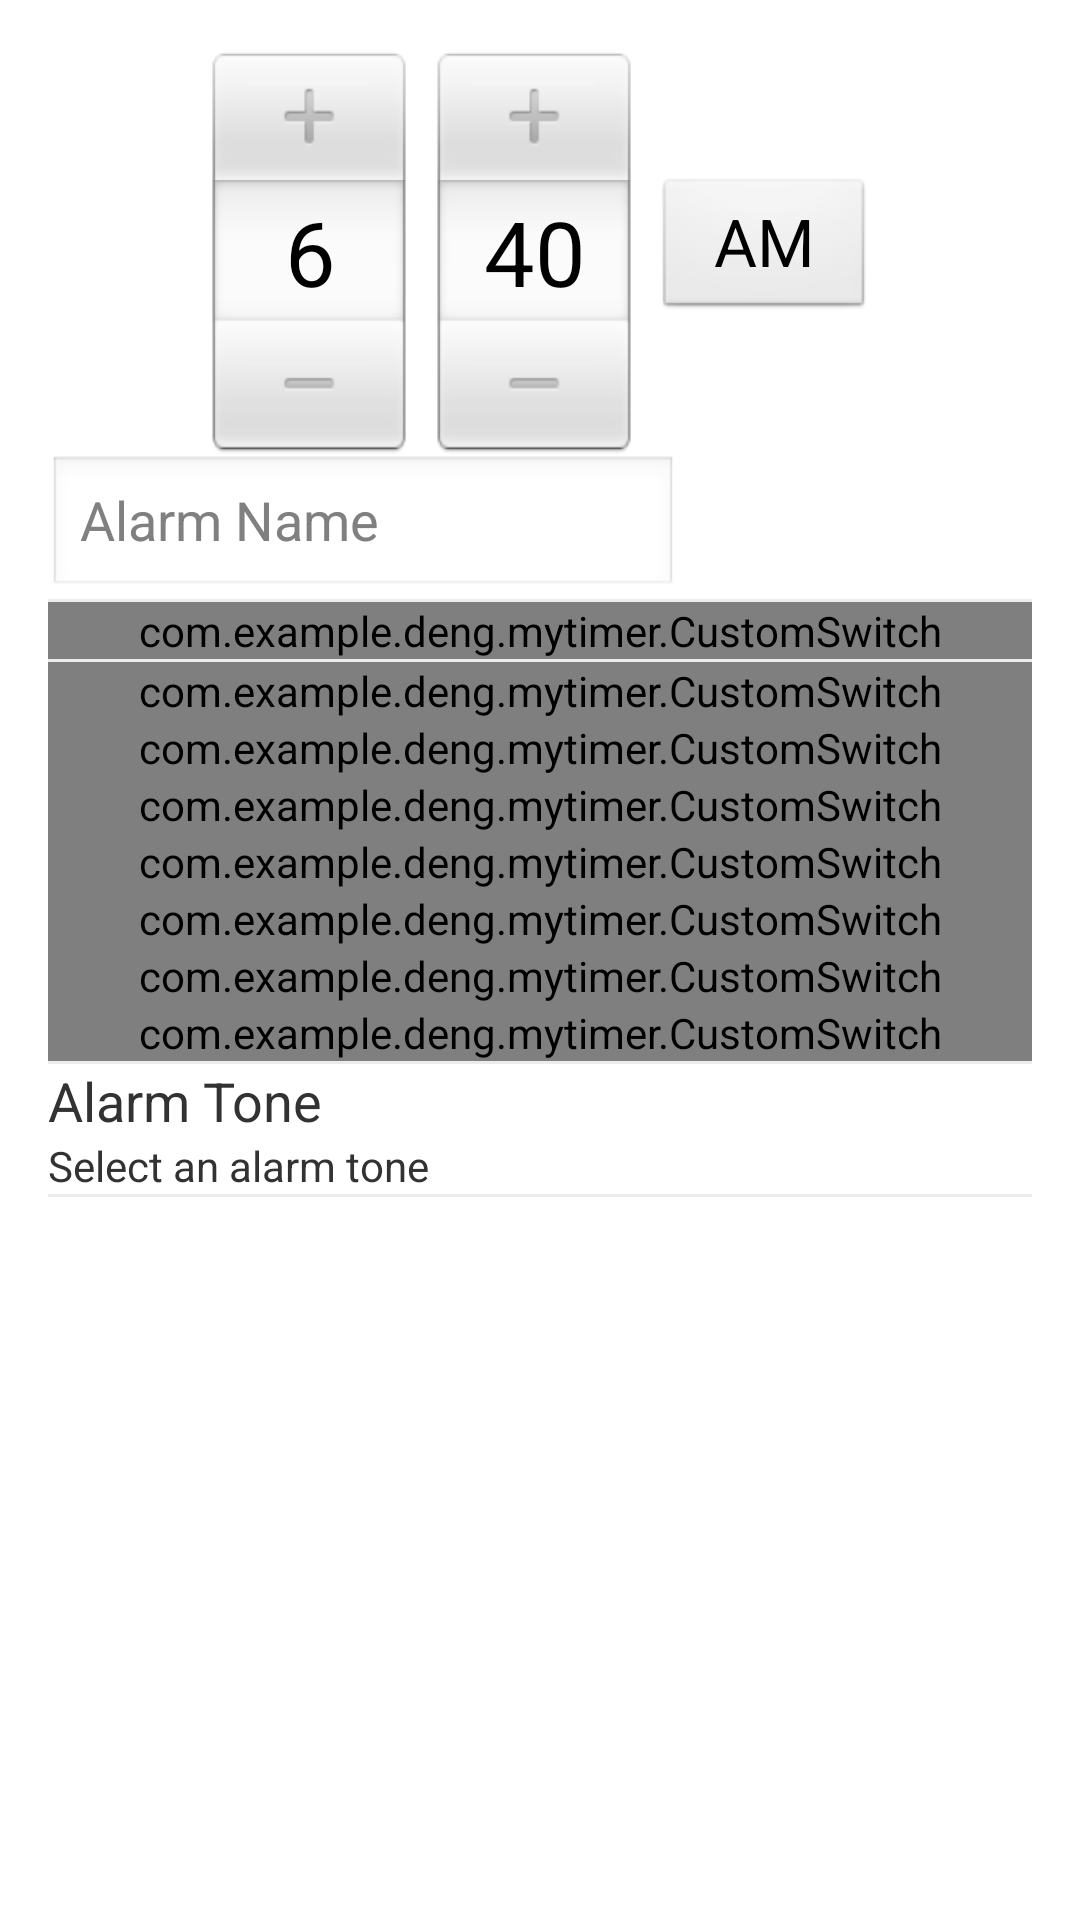

Layout XML and referenced resources for this Android screen:
<!-- AndroidManifest.xml: application theme AppTheme -->
<!-- res/layout/activity_details.xml -->
<ScrollView xmlns:android="http://schemas.android.com/apk/res/android"
    xmlns:tools="http://schemas.android.com/tools"
    android:layout_width="fill_parent"
    android:layout_height="fill_parent"
    android:isScrollContainer="true" >

    

    <RelativeLayout
        android:layout_width="match_parent"
        android:layout_height="wrap_content"
        android:paddingBottom="16dp"
        android:paddingLeft="16dp"
        android:paddingRight="16dp"
        android:paddingTop="16dp"
        tools:context=".AlarmDetailsActivity" >

        <TimePicker
            android:id="@+id/alarm_details_time_picker"
            android:layout_width="wrap_content"
            android:layout_height="wrap_content"
            android:layout_alignParentTop="true"
            android:layout_centerHorizontal="true" />

        <EditText
            android:id="@+id/alarm_details_name"
            android:layout_width="wrap_content"
            android:layout_height="wrap_content"
            android:layout_below="@+id/alarm_details_time_picker"
            android:layout_marginBottom="@dimen/activity_vertical_margin"
            android:layout_marginTop="@dimen/activity_vertical_margin"
            android:ems="10"
            android:hint="@string/details_alarm_name" />

        <View
            android:id="@+id/divider2"
            style="@style/Divider"
            android:layout_alignParentLeft="true"
            android:layout_below="@+id/alarm_details_name" />

        <com.example.deng.mytimer.CustomSwitch
            android:id="@+id/alarm_details_repeat_weekly"
            android:layout_width="wrap_content"
            android:layout_height="wrap_content"
            android:layout_alignParentLeft="true"
            android:layout_alignParentRight="true"
            android:layout_below="@+id/divider2"
            android:checked="true"
            android:text="@string/details_repeat_weekly" />

        <View
            android:id="@+id/divider1"
            style="@style/Divider"
            android:layout_alignParentLeft="true"
            android:layout_below="@+id/alarm_details_repeat_weekly" />
        <com.example.deng.mytimer.CustomSwitch
            android:id="@+id/alarm_details_repeat_sunday"
            android:layout_width="wrap_content"
            android:layout_height="wrap_content"
            android:layout_alignParentLeft="true"
            android:layout_alignParentRight="true"
            android:layout_below="@+id/divider1"
            android:checked="true"
            android:text="@string/details_sunday" />

        <com.example.deng.mytimer.CustomSwitch
            android:id="@+id/alarm_details_repeat_monday"
            android:layout_width="wrap_content"
            android:layout_height="wrap_content"
            android:layout_alignParentLeft="true"
            android:layout_alignRight="@+id/alarm_details_repeat_sunday"
            android:layout_below="@+id/alarm_details_repeat_sunday"
            android:checked="true"
            android:text="@string/details_monday" />

        <com.example.deng.mytimer.CustomSwitch
            android:id="@+id/alarm_details_repeat_tuesday"
            android:layout_width="wrap_content"
            android:layout_height="wrap_content"
            android:layout_alignParentLeft="true"
            android:layout_alignRight="@+id/alarm_details_repeat_monday"
            android:layout_below="@+id/alarm_details_repeat_monday"
            android:checked="true"
            android:text="@string/details_tuesday" />

        <com.example.deng.mytimer.CustomSwitch
            android:id="@+id/alarm_details_repeat_wednesday"
            android:layout_width="wrap_content"
            android:layout_height="wrap_content"
            android:layout_alignParentLeft="true"
            android:layout_alignRight="@+id/alarm_details_repeat_tuesday"
            android:layout_below="@+id/alarm_details_repeat_tuesday"
            android:checked="true"
            android:text="@string/details_wednesday" />

        <com.example.deng.mytimer.CustomSwitch
            android:id="@+id/alarm_details_repeat_thursday"
            android:layout_width="wrap_content"
            android:layout_height="wrap_content"
            android:layout_alignParentLeft="true"
            android:layout_alignRight="@+id/alarm_details_repeat_wednesday"
            android:layout_below="@+id/alarm_details_repeat_wednesday"
            android:checked="true"
            android:text="@string/details_thursday" />

        <com.example.deng.mytimer.CustomSwitch
            android:id="@+id/alarm_details_repeat_friday"
            android:layout_width="wrap_content"
            android:layout_height="wrap_content"
            android:layout_alignParentLeft="true"
            android:layout_alignRight="@+id/alarm_details_repeat_thursday"
            android:layout_below="@+id/alarm_details_repeat_thursday"
            android:checked="true"
            android:text="@string/details_friday" />

        <com.example.deng.mytimer.CustomSwitch
            android:id="@+id/alarm_details_repeat_saturday"
            android:layout_width="wrap_content"
            android:layout_height="wrap_content"
            android:layout_alignParentLeft="true"
            android:layout_alignRight="@+id/alarm_details_repeat_friday"
            android:layout_below="@+id/alarm_details_repeat_friday"
            android:checked="true"
            android:text="@string/details_saturday" />

        <View
            android:id="@+id/divider4"
            style="@style/Divider"
            android:layout_alignParentLeft="true"
            android:layout_below="@+id/alarm_details_repeat_saturday" />

        <LinearLayout
            android:id="@+id/alarm_ringtone_container"
            android:layout_width="match_parent"
            android:layout_height="wrap_content"
            android:layout_alignParentLeft="true"
            android:layout_below="@+id/divider4"
            android:background="@drawable/view_touch_selector"
            android:orientation="vertical" >

            <TextView
                android:id="@+id/alarm_label_tone"
                android:layout_width="wrap_content"
                android:layout_height="wrap_content"
                android:layout_marginTop="@dimen/activity_vertical_margin"
                android:text="@string/details_alarm_tone"
                android:textSize="18sp" />

            <TextView
                android:id="@+id/alarm_label_tone_selection"
                android:layout_width="wrap_content"
                android:layout_height="wrap_content"
                android:layout_marginBottom="@dimen/activity_vertical_margin"
                android:text="@string/details_alarm_tone_default"
                android:textSize="14sp" />
        </LinearLayout>

        <View
            android:id="@+id/divider3"
            style="@style/Divider"
            android:layout_alignParentLeft="true"
            android:layout_below="@+id/alarm_ringtone_container" />
    </RelativeLayout>

</ScrollView>
<!-- resources referenced by this layout -->
<resources>
  <string name="details_alarm_name">Alarm Name</string>
  <string name="details_alarm_tone">Alarm Tone</string>
  <string name="details_alarm_tone_default">Select an alarm tone</string>
  <string name="details_friday">Friday</string>
  <string name="details_monday">Monday</string>
  <string name="details_repeat_weekly">Repeat Weekly</string>
  <string name="details_saturday">Saturday</string>
  <string name="details_sunday">Sunday</string>
  <string name="details_thursday">Thursday</string>
  <string name="details_tuesday">Tuesday</string>
  <string name="details_wednesday">Wednesday</string>
  <style name="Divider">
          <item name="android:layout_width">match_parent</item>
          <item name="android:layout_height">1dp</item>
          <item name="android:background">?android:attr/listDivider</item>
      </style>
  <style name="AppTheme" parent="AppBaseTheme">
          
          <item name="colorPrimary">@color/colorPrimary</item>
          <item name="colorPrimaryDark">@color/colorPrimaryDark</item>
          <item name="colorAccent">@color/colorAccent</item>
      </style>
  <style name="AppBaseTheme" parent="android:Theme.Light">
          
      </style>
  <!-- not gathered from this repository: default colours our renderer supplied (Android Studio template values) -->
  <color name="colorPrimary">#FF6200EE</color>
  <color name="colorPrimaryDark">#FF3700B3</color>
  <color name="colorAccent">#FF03DAC5</color>
</resources>
